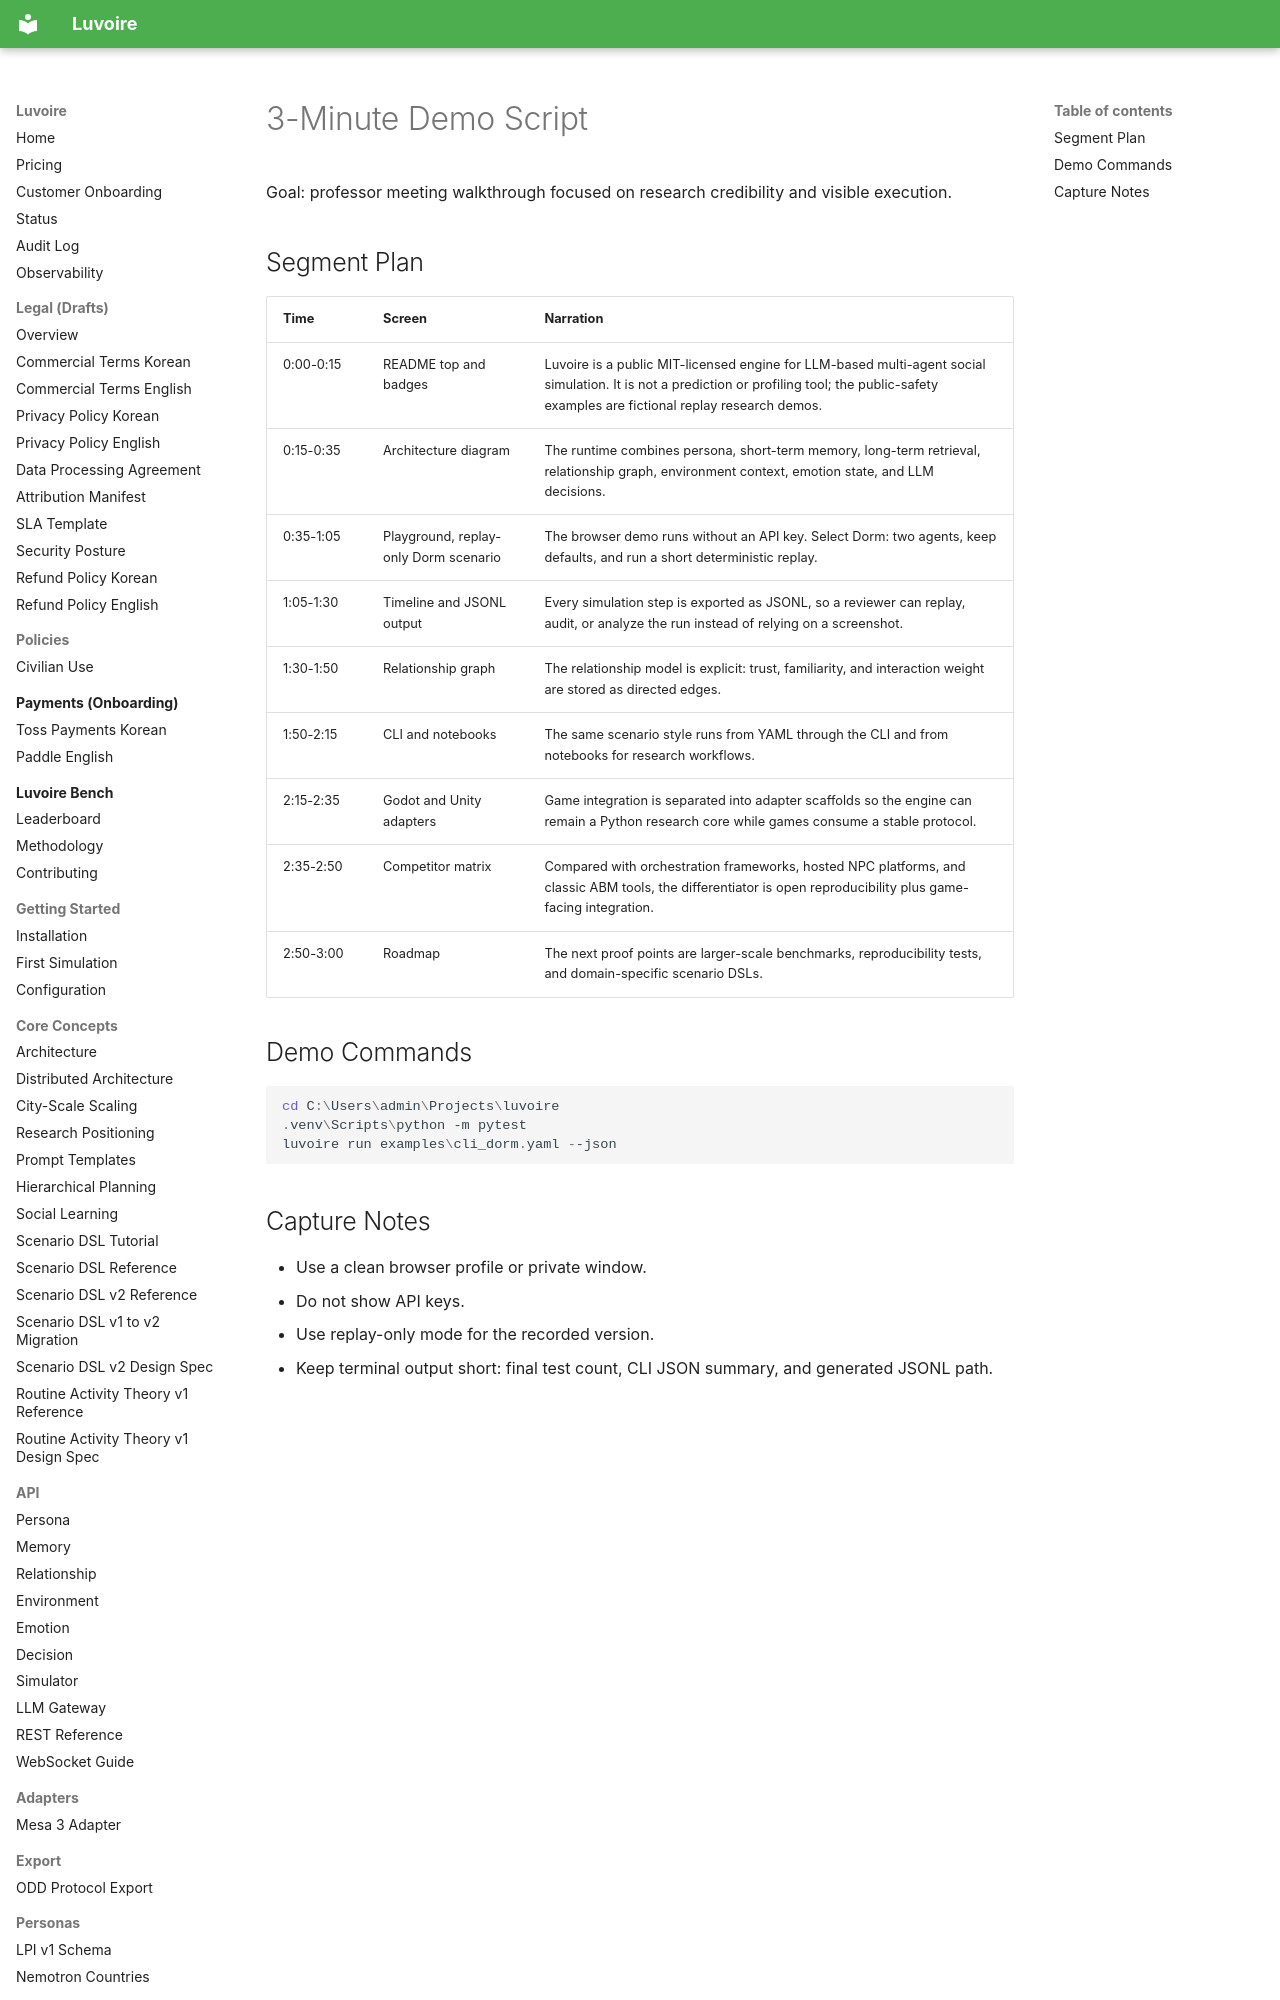

repository: Celovin/knoema · page: videos/script_3min/index.html · generator: mkdocs

# 3-Minute Demo Script

Goal: professor meeting walkthrough focused on research credibility and visible execution.

## Segment Plan

| Time | Screen | Narration |
| --- | --- | --- |
| 0:00-0:15 | README top and badges | Luvoire is a public MIT-licensed engine for LLM-based multi-agent social simulation. It is not a prediction or profiling tool; the public-safety examples are fictional replay research demos. |
| 0:15-0:35 | Architecture diagram | The runtime combines persona, short-term memory, long-term retrieval, relationship graph, environment context, emotion state, and LLM decisions. |
| 0:35-1:05 | Playground, replay-only Dorm scenario | The browser demo runs without an API key. Select Dorm: two agents, keep defaults, and run a short deterministic replay. |
| 1:05-1:30 | Timeline and JSONL output | Every simulation step is exported as JSONL, so a reviewer can replay, audit, or analyze the run instead of relying
